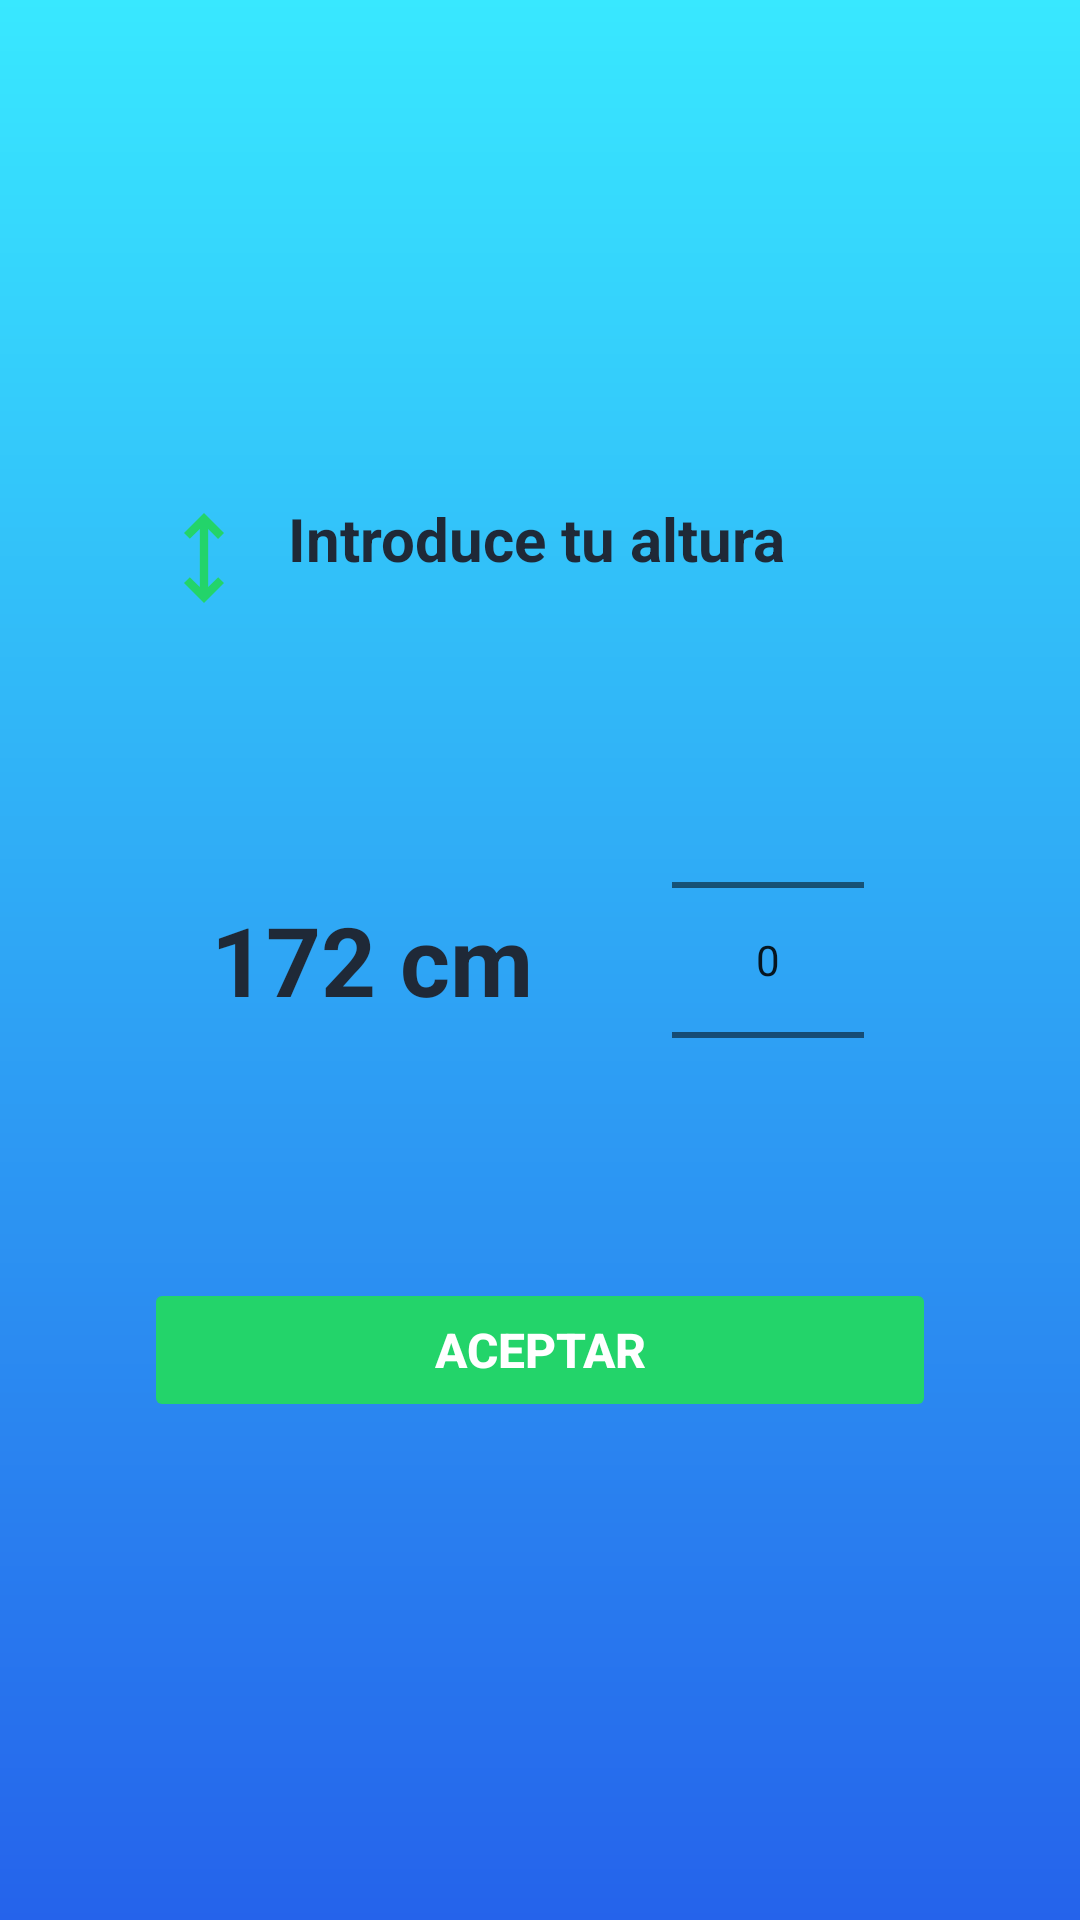

The Android layout XML behind this screen, and the referenced resources:
<!-- AndroidManifest.xml: application theme Theme.MyHealthApp -->
<!-- res/layout/activity_height_profile.xml -->
<?xml version="1.0" encoding="utf-8"?>
<LinearLayout
    xmlns:android="http://schemas.android.com/apk/res/android"
    xmlns:app="http://schemas.android.com/apk/res-auto"
    android:layout_width="match_parent"
    android:layout_height="match_parent"
    android:background="@drawable/background_main_gradient"
    android:orientation="vertical"
    android:gravity="center"
    android:padding="24dp">

    <LinearLayout
        android:layout_width="match_parent"
        android:layout_height="wrap_content"
        android:orientation="vertical"
        android:background="@drawable/rounded_white_background"
        android:padding="24dp">

        <LinearLayout
            android:layout_width="wrap_content"
            android:layout_height="wrap_content"
            android:gravity="left"
            android:orientation="horizontal">

            <ImageView
                android:layout_width="wrap_content"
                android:layout_height="wrap_content"
                android:src="@drawable/ic_height"
                app:tint="@color/green"/>

            <TextView
                android:id="@+id/titleText"
                android:layout_width="wrap_content"
                android:layout_height="wrap_content"
                android:layout_marginStart="8dp"
                android:text="Introduce tu altura"
                android:textColor="@color/black"
                android:textSize="20sp"
                android:textStyle="bold" />

        </LinearLayout>

        <LinearLayout
            android:layout_width="match_parent"
            android:layout_height="wrap_content"
            android:orientation="horizontal"
            android:layout_marginTop="24dp"
            android:gravity="center_vertical|center_horizontal">

            
            <TextView
                android:id="@+id/selectedHeightText"
                android:layout_width="0dp"
                android:layout_weight="1"
                android:layout_height="wrap_content"
                android:text="172 cm"
                android:textColor="@color/black"
                android:textSize="32sp"
                android:textStyle="bold"
                android:gravity="center" />

            
            <NumberPicker
                android:id="@+id/heightPicker"
                android:layout_width="wrap_content"
                android:layout_height="wrap_content"
                android:layout_marginStart="24dp"
                android:layout_marginEnd="24dp" />
        </LinearLayout>

        <Button
            android:id="@+id/submitButton"
            android:layout_width="match_parent"
            android:layout_height="wrap_content"
            android:backgroundTint="@color/green"
            android:layout_marginTop="16dp"
            android:enabled="false"
            android:text="Aceptar"
            android:textSize="16sp"
            android:textStyle="bold"
            android:textColor="@color/white" />

    </LinearLayout>

</LinearLayout>
<!-- resources referenced by this layout -->
<resources>
  <color name="black">#1F2937</color>
  <color name="green">#23d46a</color>
  <color name="white">#FFFFFF</color>
  <!-- drawable background_main_gradient (drawable) -->
  <?xml version="1.0" encoding="utf-8"?>
  <shape xmlns:android="http://schemas.android.com/apk/res/android"
      android:shape="rectangle">
      <gradient
          android:startColor="@color/skyBlue"
          android:endColor="@color/blueDark"
          android:angle="270"
          android:gradientRadius="90" /> </shape>
  <!-- drawable ic_height (drawable) -->
  <vector xmlns:android="http://schemas.android.com/apk/res/android"
      android:width="40dp"
      android:height="40dp"
      android:viewportWidth="960"
      android:viewportHeight="960">
    <path
        android:pathData="M480,840 L320,680l46.67,-46.67 80,79v-464.66l-80,79L320,280l160,-160 160,160 -47.33,47.67 -79.34,-80v464.66l80,-79L640,680 480,840Z"
        android:fillColor="#e3e3e3"/>
  </vector>
  <style name="Theme.MyHealthApp" parent="Theme.MaterialComponents.Light.NoActionBar">
          <item name="android:forceDarkAllowed" tools:targetApi="q">false</item>
      </style>
  <color name="skyBlue">#38e8ff</color>
  <color name="blueDark">#2563EB</color>
</resources>
